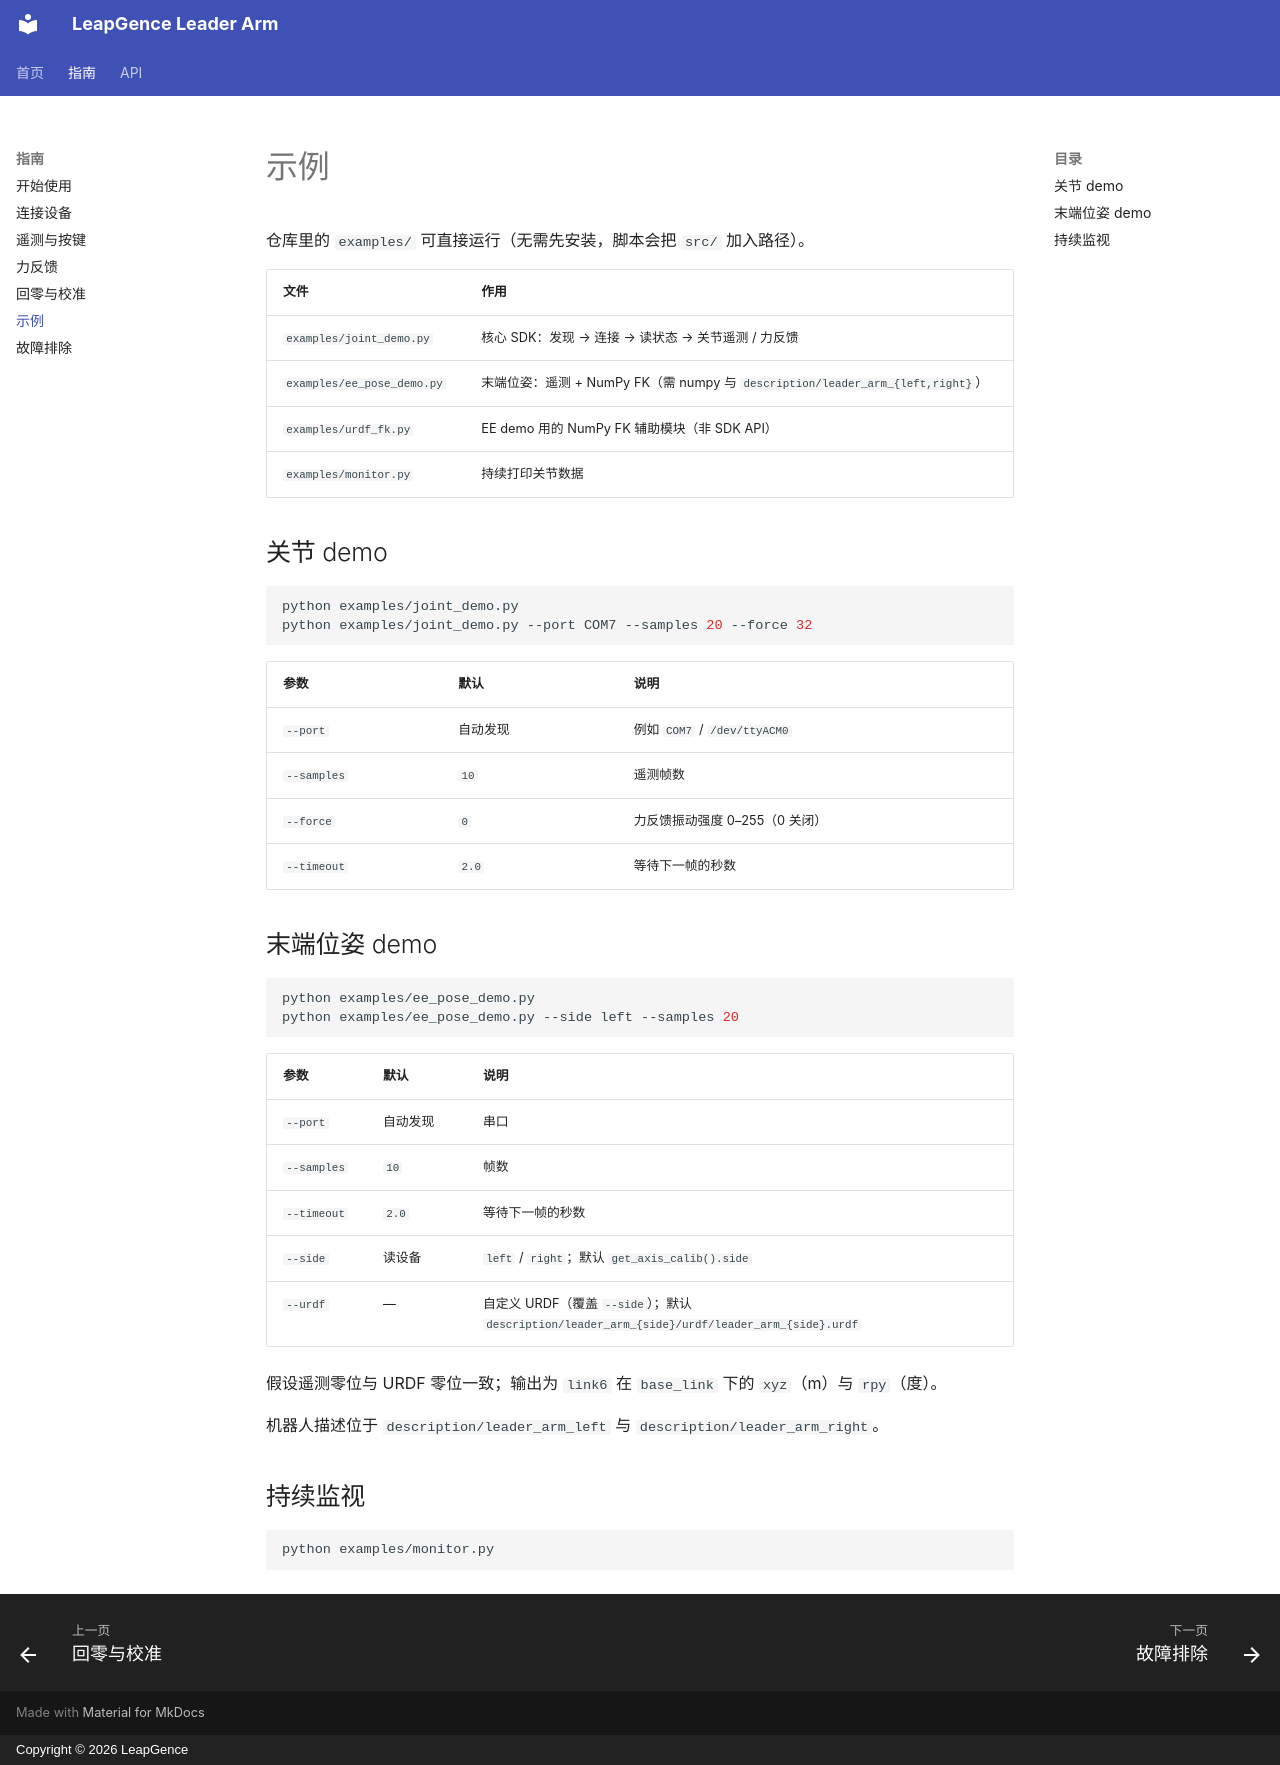

repository: LeapGence-Robotics/LeapGence-Leader-Arm-SDK · page: examples/index.html · generator: mkdocs · copyright: Copyright © 2026 LeapGence

# 示例 {#examples}

仓库里的 `examples/` 可直接运行（无需先安装，脚本会把 `src/` 加入路径）。

| 文件 | 作用 |
|---|---|
| `examples/joint_demo.py` | 核心 SDK：发现 → 连接 → 读状态 → 关节遥测 / 力反馈 |
| `examples/ee_pose_demo.py` | 末端位姿：遥测 + NumPy FK（需 numpy 与 `description/leader_arm_{left,right}`） |
| `examples/urdf_fk.py` | EE demo 用的 NumPy FK 辅助模块（非 SDK API） |
| `examples/monitor.py` | 持续打印关节数据 |

## 关节 demo

```bash
python examples/joint_demo.py
python examples/joint_demo.py --port COM7 --samples 20 --force 32
```

| 参数 | 默认 | 说明 |
|---|---|---|
| `--port` | 自动发现 | 例如 `COM7` / `/dev/ttyACM0` |
| `--samples` | `10` | 遥测帧数 |
| `--force` | `0` | 力反馈振动强度 0–255（0 关闭） |
| `--timeout` | `2.0` | 等待下一帧的秒数 |

## 末端位姿 demo

```bash
python examples/ee_pose_demo.py
python examples/ee_pose_demo.py --side left --samples 20
```

| 参数 | 默认 | 说明 |
|---|---|---|
| `--port` | 自动发现 | 串口 |
| `--samples` | `10` | 帧数 |
| `--timeout` | `2.0` | 等待下一帧的秒数 |
| `--side` | 读设备 | `left` / `right`；默认 `get_axis_calib().side` |
| `--urdf` | — | 自定义 URDF（覆盖 `--side`）；默认 `description/leader_arm_{side}/urdf/leader_arm_{side}.urdf` |

假设遥测零位与 URDF 零位一致；输出为 `link6` 在 `base_link` 下的 `xyz`（m）与 `rpy`（度）。

机器人描述位于 `description/leader_arm_left` 与 `description/leader_arm_right`。

## 持续监视

```bash
python examples/monitor.py
```
